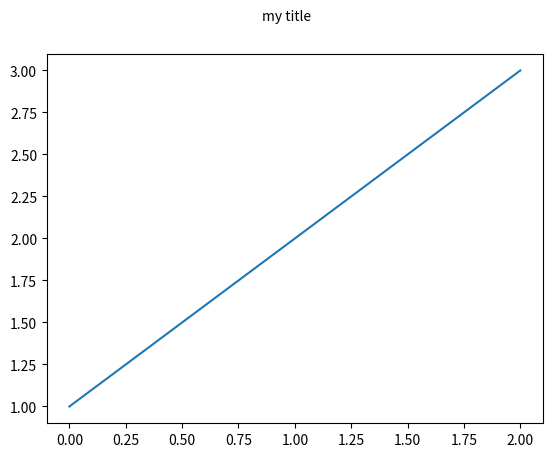

This chart was generated by the following Python code:
%matplotlib inline

from matplotlib.pyplot import figure, show
from matplotlib.figure import Figure


class MyFigure(Figure):
    def __init__(self, *args, **kwargs):
        """
        custom kwarg figtitle is a figure title
        """
        figtitle = kwargs.pop('figtitle', 'hi mom')
        Figure.__init__(self, *args, **kwargs)
        self.text(0.5, 0.95, figtitle, ha='center')

fig = figure(FigureClass=MyFigure, figtitle='my title')
ax = fig.add_subplot(111)
ax.plot([1, 2, 3])

show()